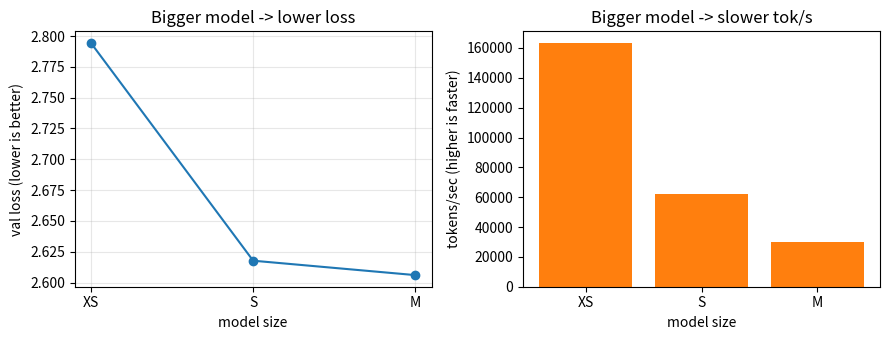
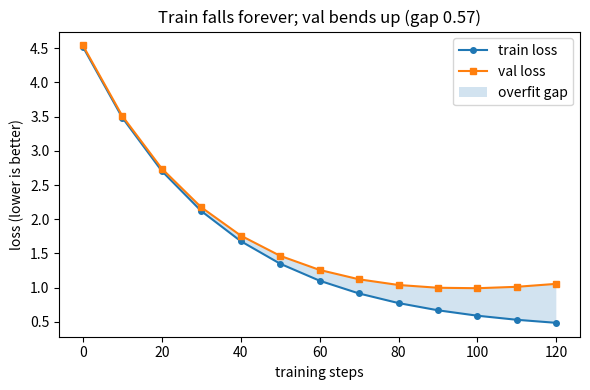
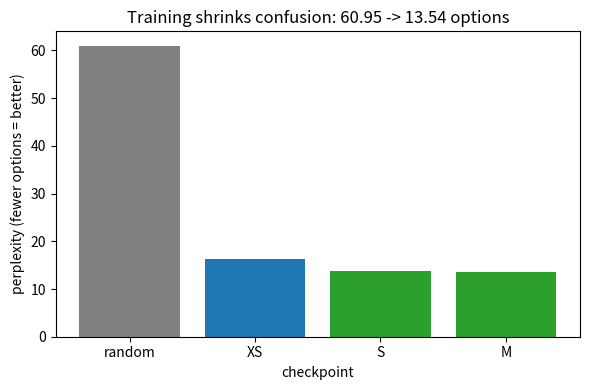
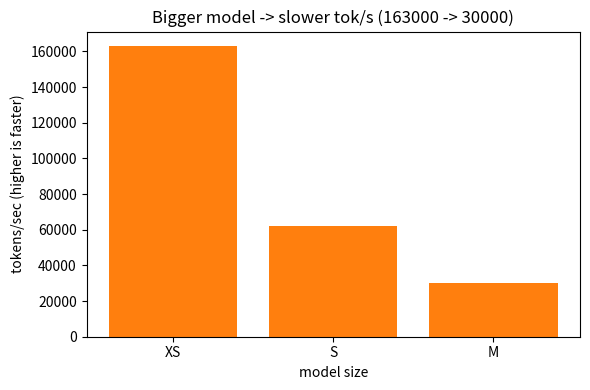
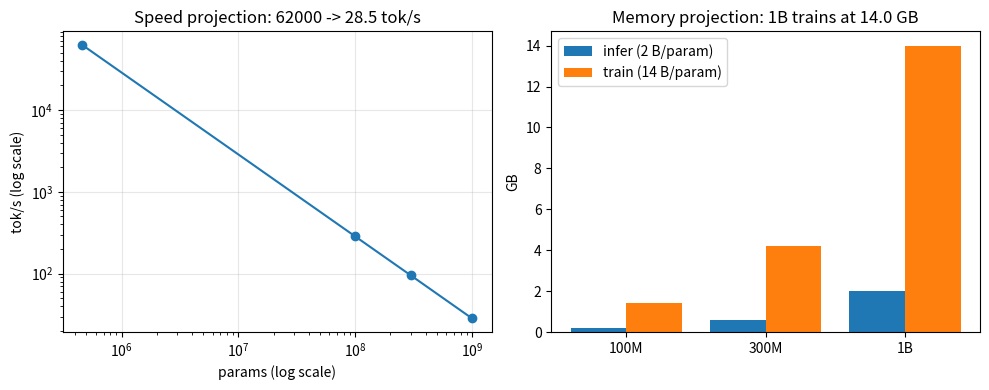

Reproduce these figures in Python, in order.
import numpy as np  # bring in numpy for the small config arrays
import matplotlib.pyplot as plt  # bring in pyplot for the two-panel dashboard sketch
np.random.seed(13)  # fix the seed so the lecture is identical every run
names = ['XS', 'S', 'M']  # short labels for the three proxy configs in the lab
params = np.array([109824, 460416, 1204736])  # knob counts per config (exact lab sizes)
val = np.array([2.7944, 2.6177, 2.6060])  # measured val loss per config (lower is better)
toks = np.array([163000, 62000, 30000])  # measured tokens/sec per config (higher is faster)
print('params:', params.tolist())  # show exact model sizes plotted below
print('val loss:', val.tolist())  # show loss falls as the model grows
print('tok/s:', toks.tolist())  # show speed falls as the model grows
fig, ax = plt.subplots(1, 2, figsize=(9, 3.5))  # make two side-by-side panels
ax[0].plot(names, val, marker='o')  # left: bigger model, lower loss (quality win)
ax[0].set_title('Bigger model -> lower loss')  # title states the quality win
ax[0].set_ylabel('val loss (lower is better)')  # label defines the loss direction
ax[0].set_xlabel('model size')  # label names the x axis simply
ax[0].grid(True, alpha=0.3)  # add faint grid to read values easily
ax[1].bar(names, toks, color='tab:orange')  # right: bigger model, slower speed (price)
ax[1].set_title('Bigger model -> slower tok/s')  # title states the speed cost
ax[1].set_ylabel('tokens/sec (higher is faster)')  # label defines the speed direction
ax[1].set_xlabel('model size')  # label names the x axis simply
fig.tight_layout()  # stop titles and labels from overlapping
plt.show()  # display the dashboard sketch inside the notebook
print('Lesson: size buys quality but costs speed.')  # one-sentence takeaway
print('RECALIBRATE: constants above are the author CPU run (SEED=13); paste your results/configs.csv + projections.csv row to replace them - ordering/shape is the claim, digits are not')


import numpy as np  # reuse numpy for the synthetic loss curves
import matplotlib.pyplot as plt  # reuse pyplot for the train/val plot
np.random.seed(13)  # fix the seed so the curves match every run
steps = np.arange(0, 121, 10)  # training checkpoints: step 0, 10, ..., 120
train = 4.17 * np.exp(-steps / 35.0) + 0.35  # SKETCH curve (init 4.17 = ln(65) uniform baseline): falls fast, then flattens (memorizes)
gap = 0.02 + (steps / 120.0) ** 2 * 0.55  # memorization gap: tiny early, 0.57 by step 120
val = train + gap  # val curve: same learning plus the memorization penalty
print('final train loss:', round(float(train[-1]), 2))  # print 0.48: studying looks great
print('final val loss:', round(float(val[-1]), 2))  # print 1.05: fresh text disagrees
print('overfit gap:', round(float(gap[-1]), 2))  # print 0.57: the memorization alarm
print('best val:', round(float(val.min()), 2), 'at step', int(steps[val.argmin()]))  # print 0.99 at step 100: stop here
fig, ax = plt.subplots(figsize=(6, 4))  # make one figure for the two curves
ax.plot(steps, train, marker='o', ms=4, label='train loss')  # draw the studying curve (keeps falling)
ax.plot(steps, val, marker='s', ms=4, label='val loss')  # draw the honesty curve (bends up)
ax.fill_between(steps, train, val, alpha=0.2, label='overfit gap')  # shade the memorization zone
ax.set_xlabel('training steps')  # label the x-axis (study time)
ax.set_ylabel('loss (lower is better)')  # label the wrongness direction
ax.set_title('Train falls forever; val bends up (gap 0.57)')  # title the moral
ax.legend()  # show which curve is which
plt.tight_layout()  # snug the layout so labels are not clipped
plt.show()  # render the figure

import numpy as np  # reuse numpy for the bar positions
import math  # bring in math for exp(): perplexity = e^loss
import matplotlib.pyplot as plt  # reuse pyplot for the perplexity bars
np.random.seed(13)  # fix the seed for reproducibility
losses = [4.11, 2.7944, 2.6177, 2.6060]  # random-guess ln(61), then XS, S, M val losses
names = ['random', 'XS', 'S', 'M']  # labels for the four checkpoints
ppls = [round(math.exp(x), 2) for x in losses]  # undo the log: e^loss = hesitation count
print('losses:', losses)  # print raw wrongness going down
print('perplexities:', ppls)  # print hesitation shrinking 60.95 -> 13.54
fig, ax = plt.subplots(figsize=(6, 4))  # make one figure for the bars
ax.bar(names, ppls, color=['gray', 'tab:blue', 'tab:green', 'tab:green'])  # draw shrinking confusion
ax.set_ylabel('perplexity (fewer options = better)')  # label defines perplexity simply
ax.set_xlabel('checkpoint')  # label names the training stage
ax.set_title('Training shrinks confusion: 60.95 -> 13.54 options')  # title in printed numbers
plt.tight_layout()  # fix any label overlap before drawing
plt.show()  # render the bar chart

import numpy as np  # reuse numpy for the throughput arrays
import matplotlib.pyplot as plt  # reuse pyplot for the size-vs-speed bars
np.random.seed(13)  # fix the seed for reproducibility
names = ['XS', 'S', 'M']  # the three proxy configs again
params = np.array([109824, 460416, 1204736])  # knob counts (same as the anchor cell)
toks = np.array([163000, 62000, 30000])  # measured tok/s (same as the anchor cell)
const = toks * params  # fitted law: tok/s x params should be roughly constant
print('tok/s x params:', const.tolist())  # print 1.79e10, 2.85e10, 3.61e10: within ~2x
print('S per-token us:', round(1e6 / 62000, 1))  # print 16.1 us: one S token costs 16.1 microseconds
fig, ax = plt.subplots(figsize=(6, 4))  # make one figure for the bars
ax.bar(names, toks, color='tab:orange')  # draw speed collapsing with size
ax.set_ylabel('tokens/sec (higher is faster)')  # label defines the speed direction
ax.set_xlabel('model size')  # label names the x axis simply
ax.set_title('Bigger model -> slower tok/s (163000 -> 30000)')  # title in printed numbers
plt.tight_layout()  # fix any label overlap before drawing
plt.show()  # render the bars

import numpy as np  # reuse numpy for the projection arrays
import matplotlib.pyplot as plt  # reuse pyplot for line + bars
np.random.seed(13)  # fix the seed for reproducibility
rate = 62000 * 460416  # fitted speed constant from the S anchor (tok/s x params)
sizes = np.array([100e6, 300e6, 1e9])  # target scales: 100M / 300M / 1B knobs
labels = ['100M', '300M', '1B']  # short labels for the three targets
speed = rate / sizes  # projected tok/s on THIS cpu via the 1/params law
infer = 2 * sizes / 1e9  # inference GB: weights only, 2 bytes/knob (bf16)
train = 14 * sizes / 1e9  # training GB: weights + grads + Adam states, ~14 bytes/knob
print('proj tok/s:', [round(float(x), 1) for x in speed])  # print 285.5, 95.2, 28.5
print('infer GB:', infer.tolist())  # print 0.2, 0.6, 2.0: fits on one GPU
print('train GB:', train.tolist())  # print 1.4, 4.2, 14.0: needs a real machine
fig, ax = plt.subplots(1, 2, figsize=(10, 4))  # two panels: speed line + memory bars
ax[0].loglog([460416, 100e6, 300e6, 1e9], [62000, 285.5, 95.2, 28.5], 'o-')  # extrapolation from S
ax[0].set_xlabel('params (log scale)')  # label the size axis
ax[0].set_ylabel('tok/s (log scale)')  # label the speed axis
ax[0].set_title('Speed projection: 62000 -> 28.5 tok/s')  # title in printed numbers
ax[0].grid(True, alpha=0.3)  # add faint grid to read log values
x = np.arange(3)  # x slots for the three target scales
ax[1].bar(x - 0.2, infer, 0.4, label='infer (2 B/param)')  # short bars: just weights
ax[1].bar(x + 0.2, train, 0.4, label='train (14 B/param)')  # tall bars: weights + grads + Adam
ax[1].set_xticks(x, labels)  # name each scale under its pair
ax[1].set_ylabel('GB')  # label the memory axis
ax[1].set_title('Memory projection: 1B trains at 14.0 GB')  # title in printed numbers
ax[1].legend()  # show which bar is which budget
plt.tight_layout()  # snug the layout
plt.show()  # render the figure

import matplotlib.pyplot as plt  # only pyplot: this cell is a pure diagram
import random  # bring in stdlib random only to satisfy the seed habit (unused here)
random.seed(13)  # fix the seed for reproducibility
fig, ax = plt.subplots(figsize=(10, 3.5))  # wide figure for the left-to-right pipeline
ax.axis('off')  # hide axes: diagram, not data
ax.set_xlim(0, 14)  # fix placement range
ax.set_ylim(0, 4)  # fix placement range
stages = [('config\nXS/S/M', 1), ('train\ntokens §4', 3.5), ('loss\n§4 + §5', 6), ('dashboard\n§6 tok/s', 8.5), ('projection\n§7 1B', 11)]  # five pipeline stations
for name, xc in stages:  # draw each station box
    ax.text(xc, 2.2, name, ha='center', va='center', fontsize=8,  # centered station label
            bbox=dict(boxstyle='round', facecolor='lightblue'))  # blue = forward pipeline
for xa, xb in [(1.8, 2.7), (4.4, 5.2), (6.8, 7.7), (9.5, 10.2)]:  # arrow gaps between stations
    ax.annotate('', xy=(xb, 2.2), xytext=(xa, 2.2),  # draw a forward arrow left -> right
                arrowprops=dict(arrowstyle='->'))  # plain arrowhead style
ax.text(6, 3.4, 'FORWARD: bigger config, lower loss, slower tok/s (§4-§6)', ha='center', fontsize=9, fontweight='bold')  # phase banner
ax.text(6, 0.8, 'PROJECT: anchor S (2.85e10) -> 1B at 28.5 tok/s, 14.0 GB (§7)', ha='center', fontsize=9, fontweight='bold', color='darkred')  # projection banner
ax.set_title('System map: config -> train -> dashboard -> projection')  # diagram title
plt.tight_layout()  # snug the layout
plt.show()  # render the map

import numpy as np  # reuse numpy for the config table math
np.random.seed(13)  # fix the seed for reproducibility
rate = 62000 * 460416  # reuse the S-anchored speed constant (§6)
configs = [('XS', 109824, 2.7944, 163000), ('S', 460416, 2.6177, 62000), ('M', 1204736, 2.6060, 30000)]  # (name, params, val, tok/s)
for name, p, v, t in configs:  # walk each config through every station
    ppl = round(float(np.exp(v)), 2)  # rescale loss to hesitation count (§5)
    mem = round(2 * p / 1e9, 4)  # inference GB at 2 bytes/knob (§7)
    print(name, 'val', v, '-> ppl', ppl, '| tok/s', t, '| infer GB', mem)  # one dashboard row per config
print('1B projection: tok/s', round(rate / 1e9, 1), '| train GB', 14.0)  # print the far extrapolation (§7)
